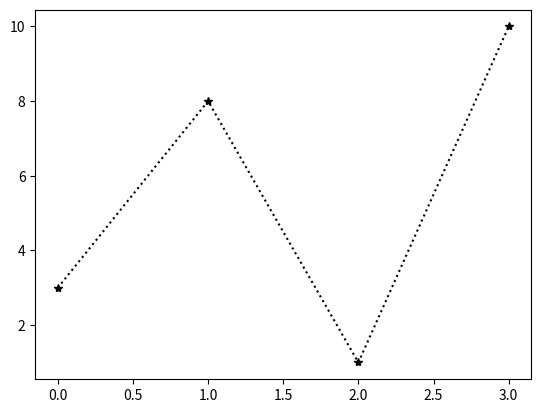

Python code for this plot:
import matplotlib.pyplot as plt
import numpy as np

ppp = np.array([3,8,1,10])

plt.plot(ppp, '*:k' )
plt.show()